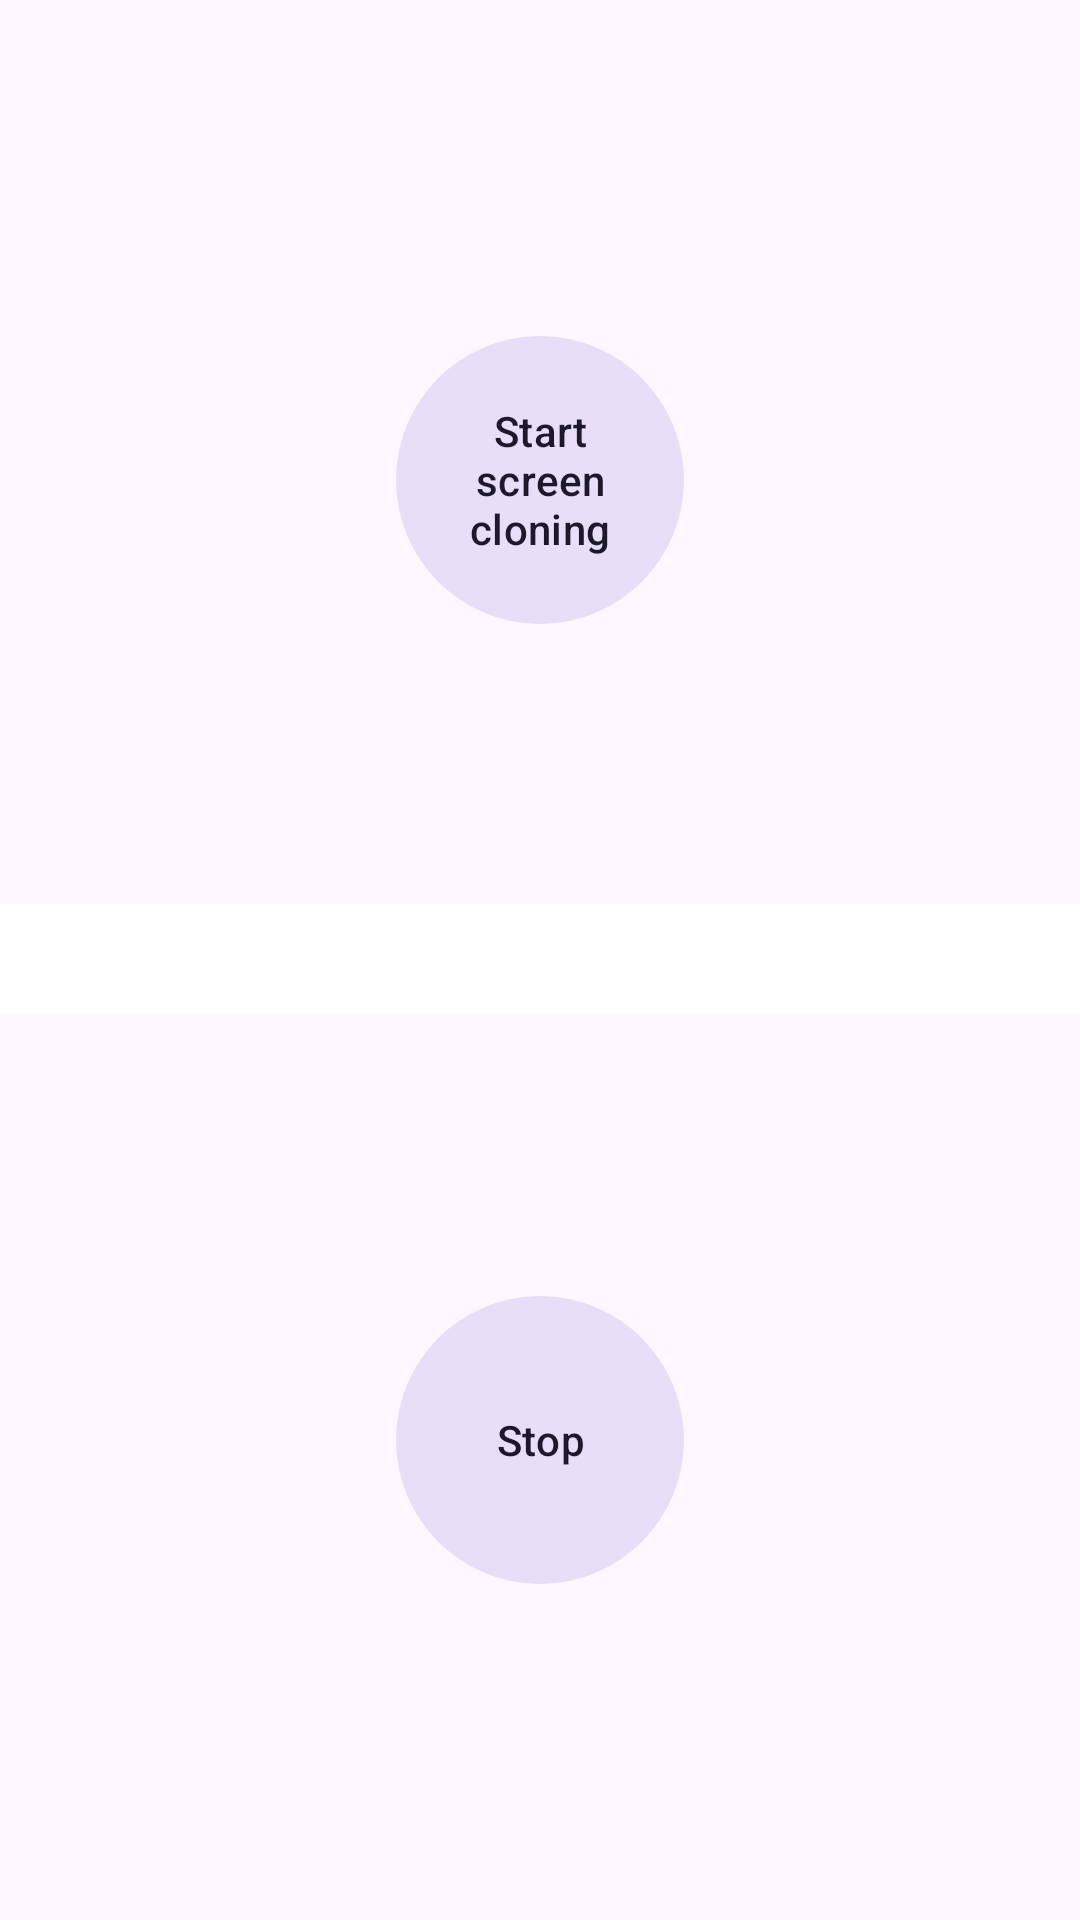

Here is an Android app screen rendered from its layout file. Give the layout XML and the strings, colors and styles it references.
<!-- AndroidManifest.xml: application theme Theme.CloneScreen -->
<!-- res/layout/fragment_server.xml -->
<?xml version="1.0" encoding="utf-8"?>
<RelativeLayout xmlns:android="http://schemas.android.com/apk/res/android"
    android:layout_width="match_parent"
    android:layout_height="match_parent"
    xmlns:app="http://schemas.android.com/apk/res-auto">
    <LinearLayout
        android:layout_width="match_parent"
        android:layout_height="match_parent"
        android:orientation="vertical"
        android:weightSum="100">

        <LinearLayout
            android:layout_width="match_parent"
            android:layout_height="match_parent"
            android:orientation="vertical"
            android:layout_weight="50">

            <RelativeLayout
                android:layout_width="match_parent"
                android:layout_height="match_parent">

                <com.google.android.material.button.MaterialButton
                    android:id="@+id/start_button"
                    style="@style/Widget.Material3.Button.IconButton.Filled.Tonal"
                    android:layout_width="96dp"
                    android:layout_height="96dp"
                    android:layout_centerInParent="true"
                    android:insetLeft="0dp"
                    android:insetTop="0dp"
                    android:insetRight="0dp"
                    android:insetBottom="0dp"
                    android:text="@string/start_button_title"
                    app:cornerRadius="60dp" />

                <TextView
                    android:id="@+id/server_status_id"
                    android:layout_width="wrap_content"
                    android:layout_height="wrap_content"
                    android:layout_below="@id/start_button"
                    android:layout_centerHorizontal="true"
                    android:layout_marginTop="30dp"
                    android:textColor="@color/white" />

            </RelativeLayout>
        </LinearLayout>

        <LinearLayout
            android:layout_width="match_parent"
            android:layout_height="match_parent"
            android:orientation="vertical"
            android:layout_weight="50">

            <RelativeLayout
                android:layout_width="match_parent"
                android:layout_height="match_parent">

                <com.google.android.material.button.MaterialButton
                    android:id="@+id/stop_button"
                    style="@style/Widget.Material3.Button.IconButton.Filled.Tonal"
                    android:text="@string/stop_button_title"
                    android:layout_width="96dp"
                    android:layout_height="96dp"
                    android:layout_centerInParent="true"
                    app:cornerRadius="60dp"
                    android:insetTop="0dp"
                    android:insetBottom="0dp"
                    android:insetLeft="0dp"
                    android:insetRight="0dp"/>

            </RelativeLayout>
        </LinearLayout>
    </LinearLayout>

    <LinearLayout
        android:layout_width="match_parent"
        android:layout_height="wrap_content"
        android:layout_centerInParent="true"
        android:background="@color/white"
        android:gravity="center_horizontal"
        android:visibility="visible">

        <TextView
            android:id="@+id/ip_address_text"
            android:layout_width="wrap_content"
            android:layout_height="wrap_content"
            android:layout_marginTop="5dp"
            android:layout_marginBottom="5dp"
            android:textSize="20sp" />
    </LinearLayout>
</RelativeLayout>
<!-- resources referenced by this layout -->
<resources>
  <color name="white">#FFFFFFFF</color>
  <string name="start_button_title">Start screen cloning</string>
  <string name="stop_button_title">Stop</string>
  <style name="Theme.CloneScreen" parent="Base.Theme.CloneScreen" />
  <style name="Base.Theme.CloneScreen" parent="Theme.Material3.DayNight.NoActionBar">
          
          
      </style>
</resources>
